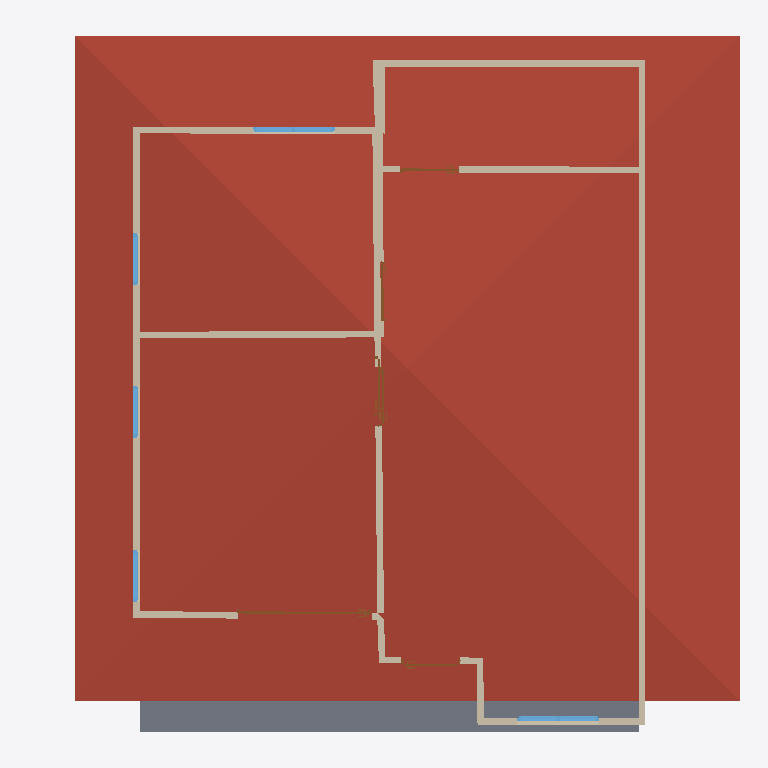
Plan cut of the same IFC building model at storey '2F' (level 3.00 m, cut at 4.40 m), seen from above with north up, elements coloured by IFC class: 16 walls (beige), 6 doors (brown), 5 windows (light blue), 1 roof (red-brown), 1 slab (grey). Cut surfaces are drawn darker.
Extent 10.7 m × 10.5 m × 7.1 m (x, y, z). Storeys (2): GF at 0.00 m; 2F at 3.00 m. Elements (56): 31 IfcWall, 10 IfcDoor, 10 IfcWindow, 3 IfcSlab, 2 IfcRoof.

HEADER;
FILE_DESCRIPTION(('ViewDefinition[DesignTransferView]'),'2;1');
FILE_NAME('s03-activity.ifc','2026-10-16T13:52:26+08:00',(''),(''),'IfcOpenShell 0.8.5-post1','Bonsai 0.8.5-post1','Nobody');
FILE_SCHEMA(('IFC4'));
ENDSEC;
DATA;
#1=IFCPROJECT('0c2e_uAUz85xtfXeH39j5S',$,'My Project',$,$,$,$,(#10,#22),#5);
#27=IFCSITE('3$Bg$UoBzFbxxcy3drPTAv',$,'My Site',$,$,#50,$,$,$,$,$,$,$,$);
#33=IFCBUILDING('0lGblv8vHEbR$8HBBlMGLD',$,'My Building',$,$,#56,$,$,$,$,$,$);
#39=IFCBUILDINGSTOREY('1oSAoOeTzEoByctmuP9H55',$,'2F',$,$,#6298,$,$,$,$);
#63=IFCBUILDINGSTOREY('1nMldQpvD9mQqe26tb4d3B',$,'GF',$,$,#79,$,$,$,$);
#6412=IFCROOF('1HlXhtTqfA0epP9_V2onEy',$,'Roof',$,$,#6438,#6421,$,$);
#6519=IFCSLAB('2h4sMGXdL64xpSgRzcehaS',$,'Slab.002',$,$,#6527,#6534,$,$);
#6936=IFCWALL('3mdd7gnP5Cswab_pr5$0ZD',$,'Wall',$,$,#7998,#6942,$,$);
#7626=IFCWALL('3iGaMoxZPCYuYz6YolUiNh',$,'Wall',$,$,#7637,#7632,$,$);
#7086=IFCWALL('0j3iWYa7r6_hzYBg5RMDLi',$,'Wall',$,$,#7494,#7092,$,$);
#7161=IFCWALL('3rk1k53NTD$RCpuV58HAr9',$,'Wall',$,$,#13127,#7167,$,$);
#8050=IFCWALL('0B1P4OdLf6wRuBfAwjXBKq',$,'Wall',$,$,#8970,#8056,$,$);
#8126=IFCWALL('3fYh2LIUT8mxBygOVcfoJZ',$,'Wall',$,$,#8137,#8132,$,$);
#7111=IFCWALL('0Xq$3SifXC18nL8TWbyY6n',$,'Wall',$,$,#8218,#7117,$,$);
#6961=IFCWALL('0qyMn7aMjBROxuCIJebJ$x',$,'Wall',$,$,#7334,#6967,$,$);
#7061=IFCWALL('3vF8BwGIT7WxRap7bbJopx',$,'Wall',$,$,#8314,#7067,$,$);
#8012=IFCWALL('1ZT1sjEDr4jwdH7idCweYF',$,'Wall',$,$,#10667,#8018,$,$);
#7136=IFCWALL('3xFfzwCGPByQm7hucrqk15',$,'Wall',$,$,#7769,#7142,$,$);
#6986=IFCWALL('2RHNpQPF56pR4vabOtzTe5',$,'Wall',$,$,#7366,#6992,$,$);
#12006=IFCWINDOW('1epeQ3M4T1fgjtxFEVsIZr',$,'Window',$,$,#12478,#12015,$,1.1470286846160889,1.2329061031341553,$,.DOUBLE_PANEL_VERTICAL.,$);
#12614=IFCWINDOW('3WYG5ZtyzBhfhBkveJYF93',$,'Window',$,$,#12826,#12623,$,1.1470286846160889,1.2329061031341553,$,.DOUBLE_PANEL_VERTICAL.,$);
#13382=IFCDOOR('3HW9k976rBHx6J$uSYUF5M',$,'Door',$,$,#14030,#13391,$,1.9797351360321045,2.0138649940490723,$,.SINGLE_SWING_RIGHT.,$);
#7036=IFCWALL('2IJXTMIHH2Sh2kDSUX_NnO',$,'Wall',$,$,#8415,#7042,$,$);
#9588=IFCWINDOW('2pMn2p7sD4bBm25bBwcj0M',$,'Window',$,$,#10037,#9597,$,1.1470286846160889,0.7837324142456055,$,.SINGLE_PANEL.,$);
#10242=IFCWINDOW('0bqyPWvqj7ZBjypr3D1L3P',$,'Window',$,$,#10488,#10251,$,1.1470286846160889,0.7837324142456055,$,.SINGLE_PANEL.,$);
#9653=IFCWINDOW('1ZW1tL5SH95x3cEAbjLmZz',$,'Window',$,$,#10672,#9661,$,1.1470286846160889,0.7837324142456055,$,.SINGLE_PANEL.,$);
#7011=IFCWALL('0_vzU8sQrEsh11pbt7xsTe',$,'Wall',$,$,#8397,#7017,$,$);
#9204=IFCWALL('0Rsrc9BXT7QRuuM9isAK3n',$,'Wall',$,$,#9278,#9210,$,$);
#11072=IFCDOOR('3e2qsG7d188OqSLVT9OkXk',$,'Door',$,$,#11393,#11081,$,1.9797351360321045,0.8850510120391846,$,.SINGLE_SWING_LEFT.,$);
#11496=IFCDOOR('1vFArv$kHDrfmw07xB$LAN',$,'Door',$,$,#11924,#11505,$,1.9797351360321045,0.8850510120391846,$,.SINGLE_SWING_LEFT.,$);
#12929=IFCDOOR('1hl_0D7sb5_eGU$yOKaWXK',$,'Door',$,$,#13108,#12938,$,1.9797351360321045,0.8850510120391846,$,.SLIDING_TO_RIGHT.,$);
#10791=IFCDOOR('0ZuipyYUj6jfpW5nnTZ6zd',$,'Door',$,$,#10954,#10799,$,1.9797351360321045,0.8850510120391846,$,.SLIDING_TO_RIGHT.,$);
#7878=IFCWALL('2mXTS7itLBxwtgV5KZ8fh0',$,'Wall',$,$,#7947,#7884,$,$);
#10591=IFCDOOR('0pK7NOei9E0QrVcmHdCbQ8',$,'Door',$,$,#10969,#10600,$,1.9797351360321045,0.8850510120391846,$,.SLIDING_TO_RIGHT.,$);
ENDSEC;
